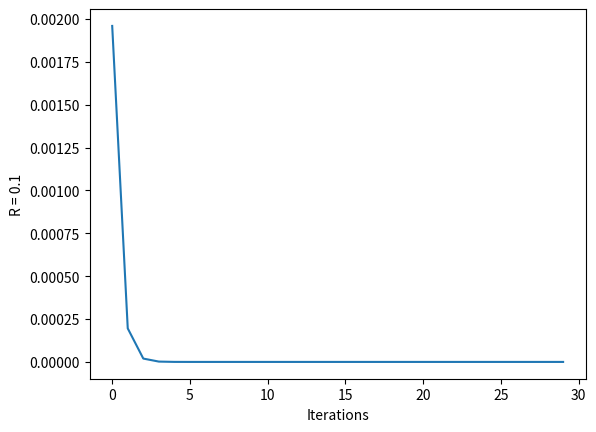
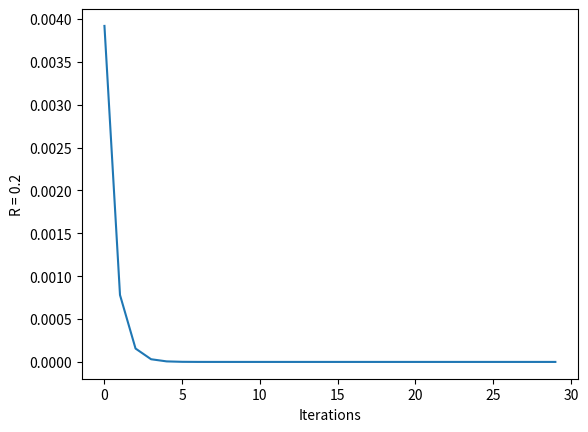
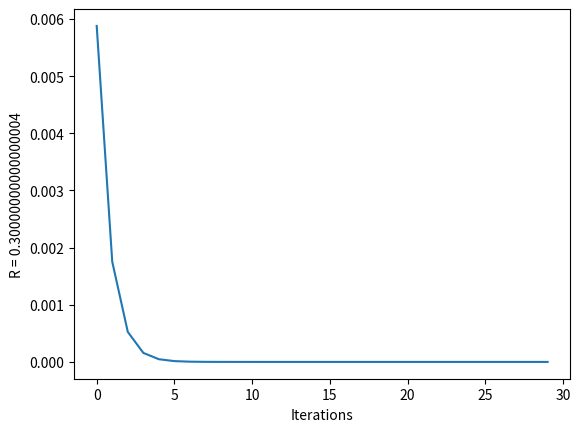
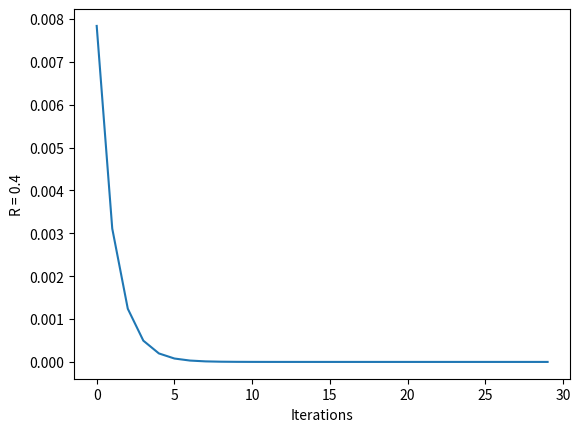
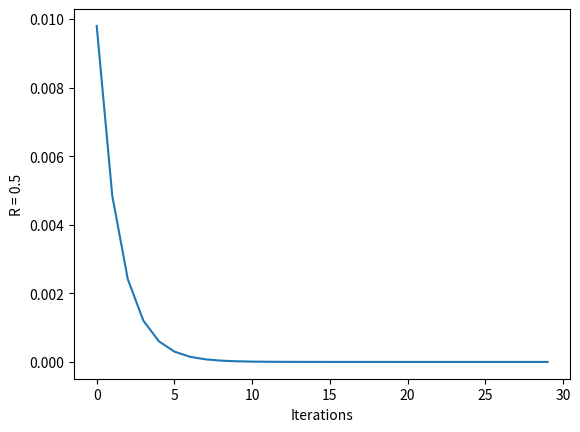
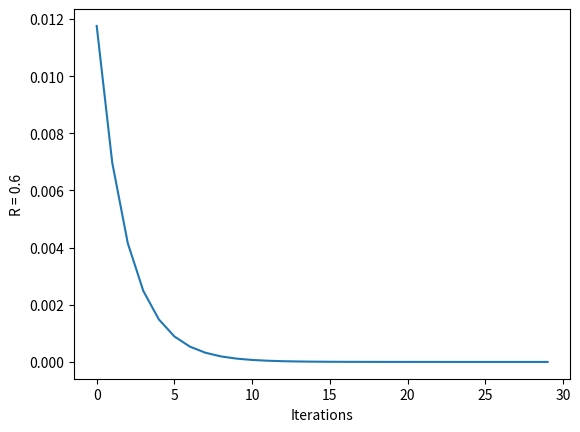
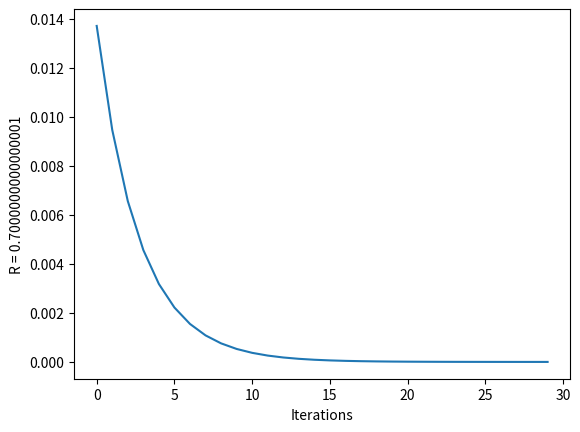
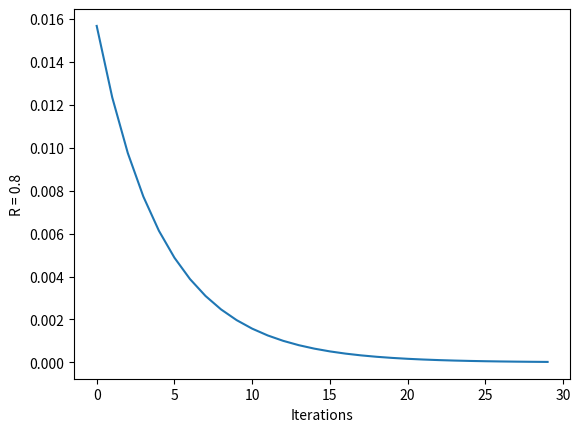
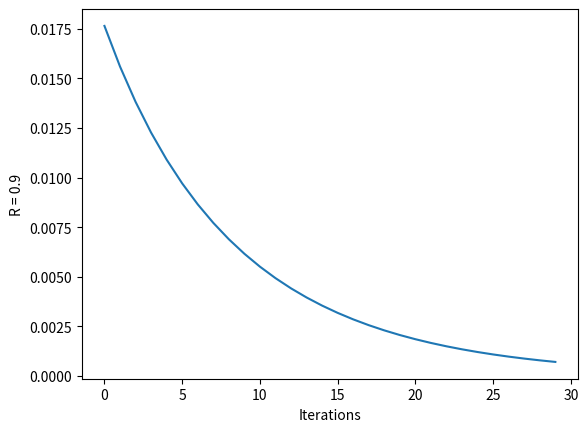
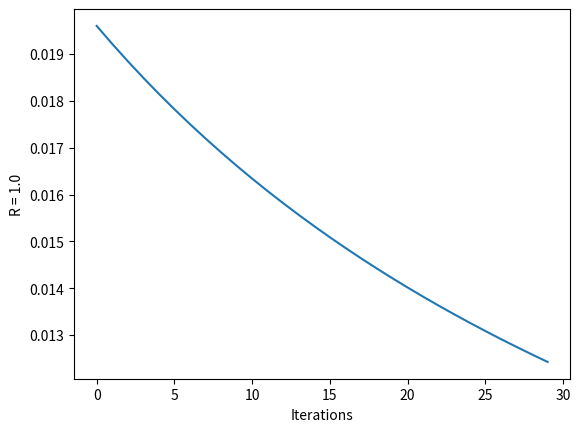
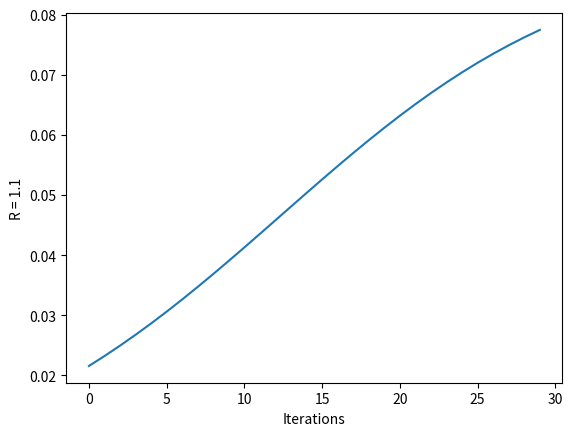
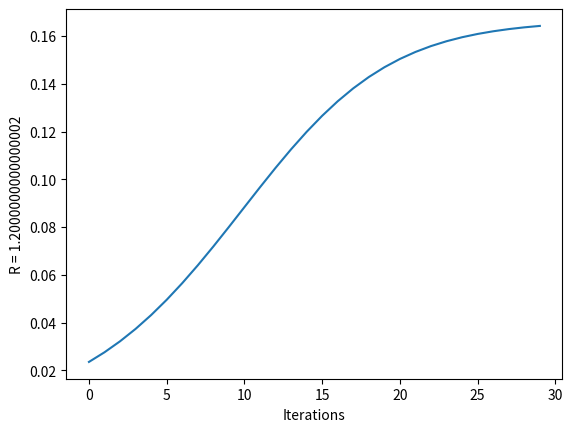
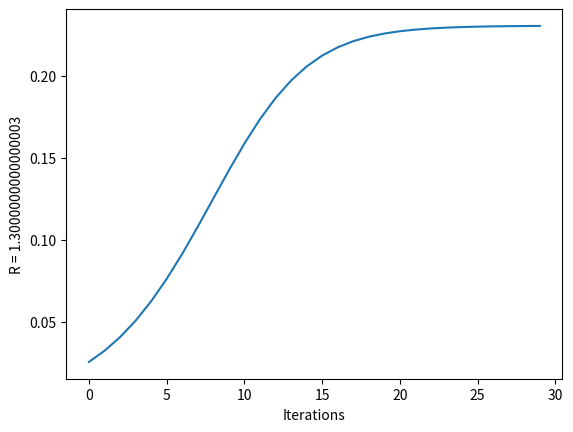
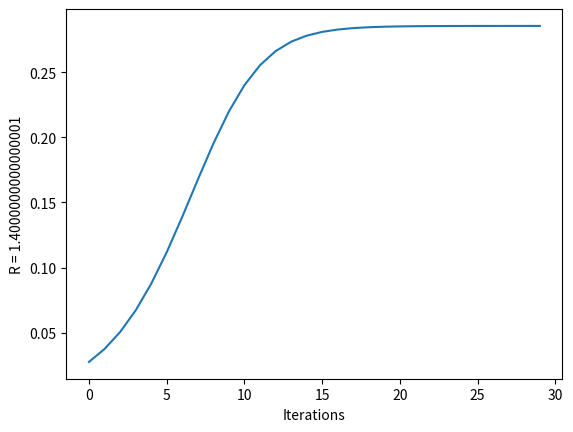
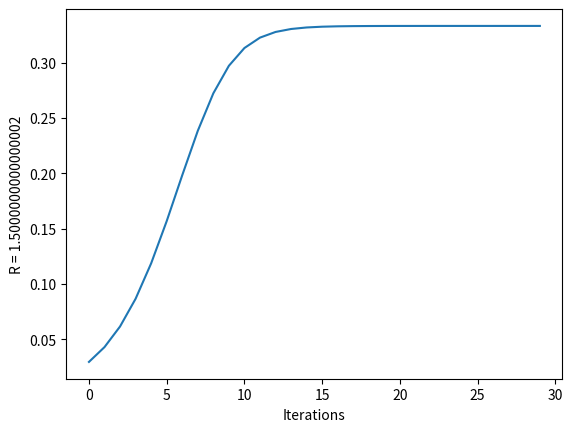
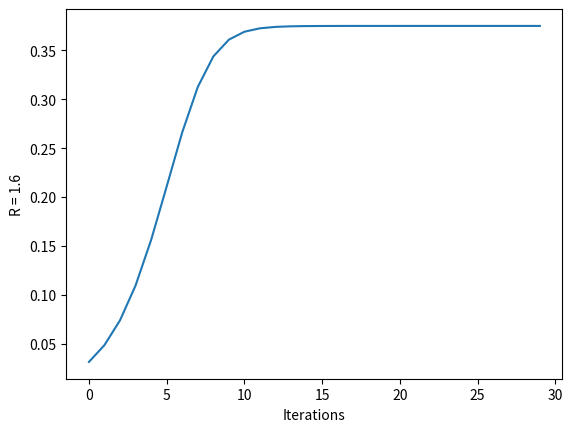

The matplotlib source for these figures, in order:
import matplotlib.pyplot as plt
import matplotlib.backends.backend_pdf as pdf
import numpy


def plot_logistic_map(r: float, x: float, iterations: int):
    iterations_list = []
    results_list = []
    for i in range(iterations):
        x = r * (x - x**2)
        results_list.append(x)
        iterations_list.append(i)

    plt.xlabel("Iterations")
    plt.ylabel(f"R = {r}")
    plt.plot(iterations_list, results_list)

    return plt


if __name__ == "__main__":
    pdf = pdf.PdfPages("logistic_map_output.pdf")
    for i in numpy.arange(0.1, 5.0, 0.1):
        pdf.savefig(plot_logistic_map(i, 0.02, 30).gcf())
        plt.clf()
    pdf.close()
